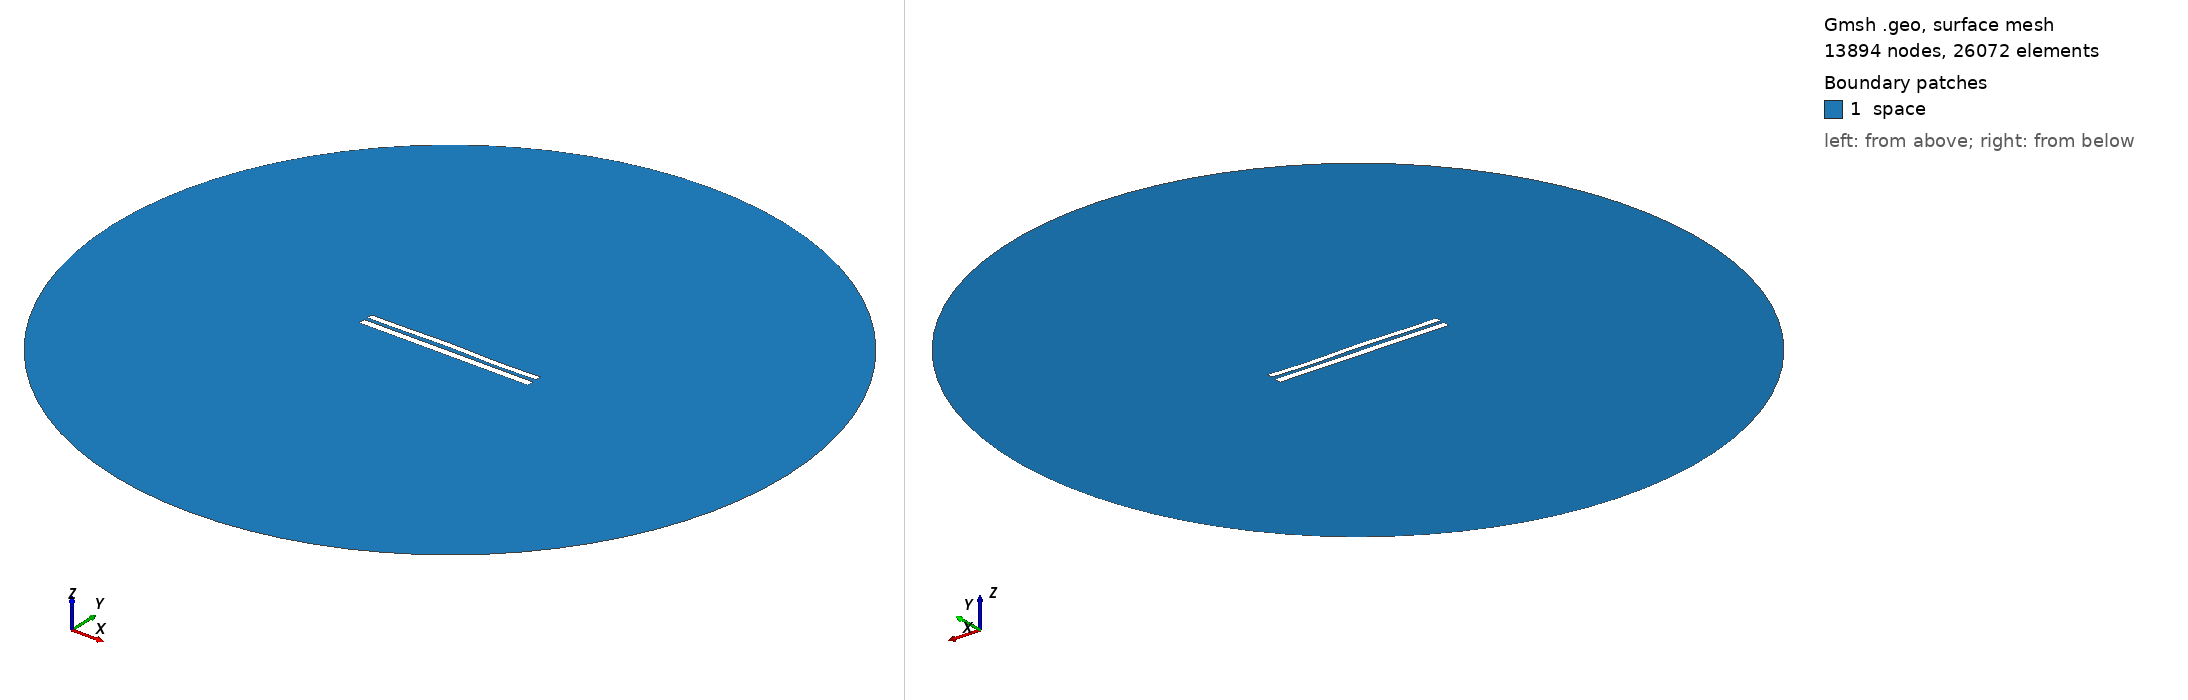

Gmsh geometry script, surface-meshed: 13894 nodes, 26072 surface elements. Boundary patches (legend numbers): 1 space. Left view from above one corner, right view from below the opposite corner. Legend entries are the model's physical surfaces. The drawing asked Gmsh for element sizes between 1% and 20% of the model's largest extent; the script's own settings can give other sizes.

=== 7996.geo (drawn) ===
//---------------------------------------
// Geometry kernel
//---------------------------------------

SetFactory("OpenCASCADE");



//---------------------------------------
// Parameters of the geometry
//---------------------------------------

// Overetch of the upper plate
overetch = 0.25;

// Distance between the plates
distance = 2.0;

// Discretization over the x axis (for the deformation)
nx = 50; 

// Length of the plate
L = 100 - overetch; 

// Number of modes
n = 4; 

// 1st mode coefficient
coeff(1) = 0.07499999999999998;
beta(1) = 0.596864 * 3.1415926535 / L;

// 2nd mode coefficient
coeff(2) = 0.15;
beta(2) = 1.49418 * 3.1415926535 / L;

// 3rd mode coefficient
coeff(3) = 0.15;
beta(3) = 2.50025 * 3.1415926535 / L;

// 4th mode coefficient
coeff(4) = -0.15;
beta(4) = 3.49999 * 3.1415926535 / L;



//---------------------------------------
// Upper plate (deformed rectangle)
//---------------------------------------

// Coordiantes of the upper plate
xmin = -50;
xmax = 50 - overetch;

// Height of the upper plate
yheight = 4 - 2 * overetch;

// Indexes of the points
UpperID[] = {};
LowerID[] = {};
LeftID[] = {};
RightID[] = {};

// Point index
p = 1;

// Horizontal edges
For i In {1:nx}
    x = xmin + (i-1)*(xmax - xmin)/(nx-1);

    y_bottom = distance / 2 + overetch;
    For j In {1:n}
        C = (Cosh(beta(j)*L) + Cos(beta(j)*L)) / (Sinh(beta(j)*L) + Sin(beta(j)*L));
        y_bottom  = y_bottom + coeff(j) * (Cosh(beta(j)*(x+50)) - Cos(beta(j)*(x+50)) - C * (Sinh(beta(j)*(x+50)) - Sin(beta(j)*(x+50))));
    EndFor

    y_top = y_bottom + yheight;

    Point(p) = {x, y_top, 0, 1.0};
    UpperID[i] = p;
    p = p + 1;

    Point(p) = {x, y_bottom, 0, 1.0};
    LowerID[i] = p;
    p = p + 1;
EndFor

// Create point lists
UpperPts[] = {}; LowerPts[] = {};
For i In {1:nx}
  UpperPts[] += {UpperID[i]};
  LowerPts[] += {LowerID[i]};
EndFor

// Build splines
Spline(1) = {UpperPts[]};
Spline(2) = {LowerPts[]};
Line(3) = {LowerPts[nx-1], UpperPts[nx-1]};
Line(4) = {LowerPts[0], UpperPts[0]};

// Build the plane surface
Curve Loop(1) = {2, 3, -1, -4};
Plane Surface(1) = {1};



//---------------------------------------
// Lower plate (rectangle)
//---------------------------------------

// Vertices
Point(1001) = {-50, -1, 0, 1.0};
Point(1002) = { 50, -1, 0, 1.0};
Point(1003) = { 50,  -5, 0, 1.0};
Point(1004) = {-50,  -5, 0, 1.0};

// Edges
Line(5) = {1001, 1002};
Line(6) = {1002, 1003};
Line(7) = {1003, 1004};
Line(8) = {1004, 1001};

// Plane surface
Line Loop(2) = {5, 6, 7, 8};
Plane Surface(2) = {2}; 



//---------------------------------------
// Outer (fictious) boundary
//---------------------------------------

// Points
Point(1005) = {0, 0, 0};       // Center
Point(1006) = {200, 0, 0};     // Start point
Point(1007) = {0, 200, 0};     // 90 degrees
Point(1008) = {-200, 0, 0};    // 180 degrees
Point(1009) = {0, -200, 0};    // 270 degrees

// Circle arcs (each needs start, center, end)
Circle(9) = {1006, 1005, 1007};
Circle(10) = {1007, 1005, 1008};
Circle(11) = {1008, 1005, 1009};
Circle(12) = {1009, 1005, 1006};

// Plane surface for the entire domain
Curve Loop(3) = {9, 10, 11, 12};
Surface(3) = {3};

// Subtract the plates from the whole domain to obtain the actual domain where we want to solve the equations
BooleanDifference{ Surface{3}; Delete; }{ Surface{1}; Surface{2}; Delete; }




//---------------------------------------
// Transfinite Lines/Curves
//---------------------------------------

// Set the number of points on the boundaries
r = 7;

// Plates
Transfinite Curve {1, 2} = 50*r Using Progression 1;
Transfinite Curve {3, 4} = 2*r Using Progression 1;
Transfinite Line {5, 7} = 50*r Using Progression 1;
Transfinite Line {6, 8} = 2*r Using Progression 1;

// Outer boundary
Transfinite Line {9, 10, 11, 12} = 20 Using Progression 1;



//---------------------------------------
// Physical groups
//---------------------------------------                

// Physical curves (boundaries)
Physical Line("force_segment", 10) = {2};
Physical Line("upper_plate", 11) = {1, 3, 4};
Physical Line("lower_plate", 12) = {5, 6, 7, 8};
Physical Line("boundary", 20) = {9, 10, 11, 12};

// Physical Surfaces
Physical Surface("space", 30) = {3};



//---------------------------------------
// 6. Generate the Mesh
//---------------------------------------

// 2D mesh generation
Mesh 2;
